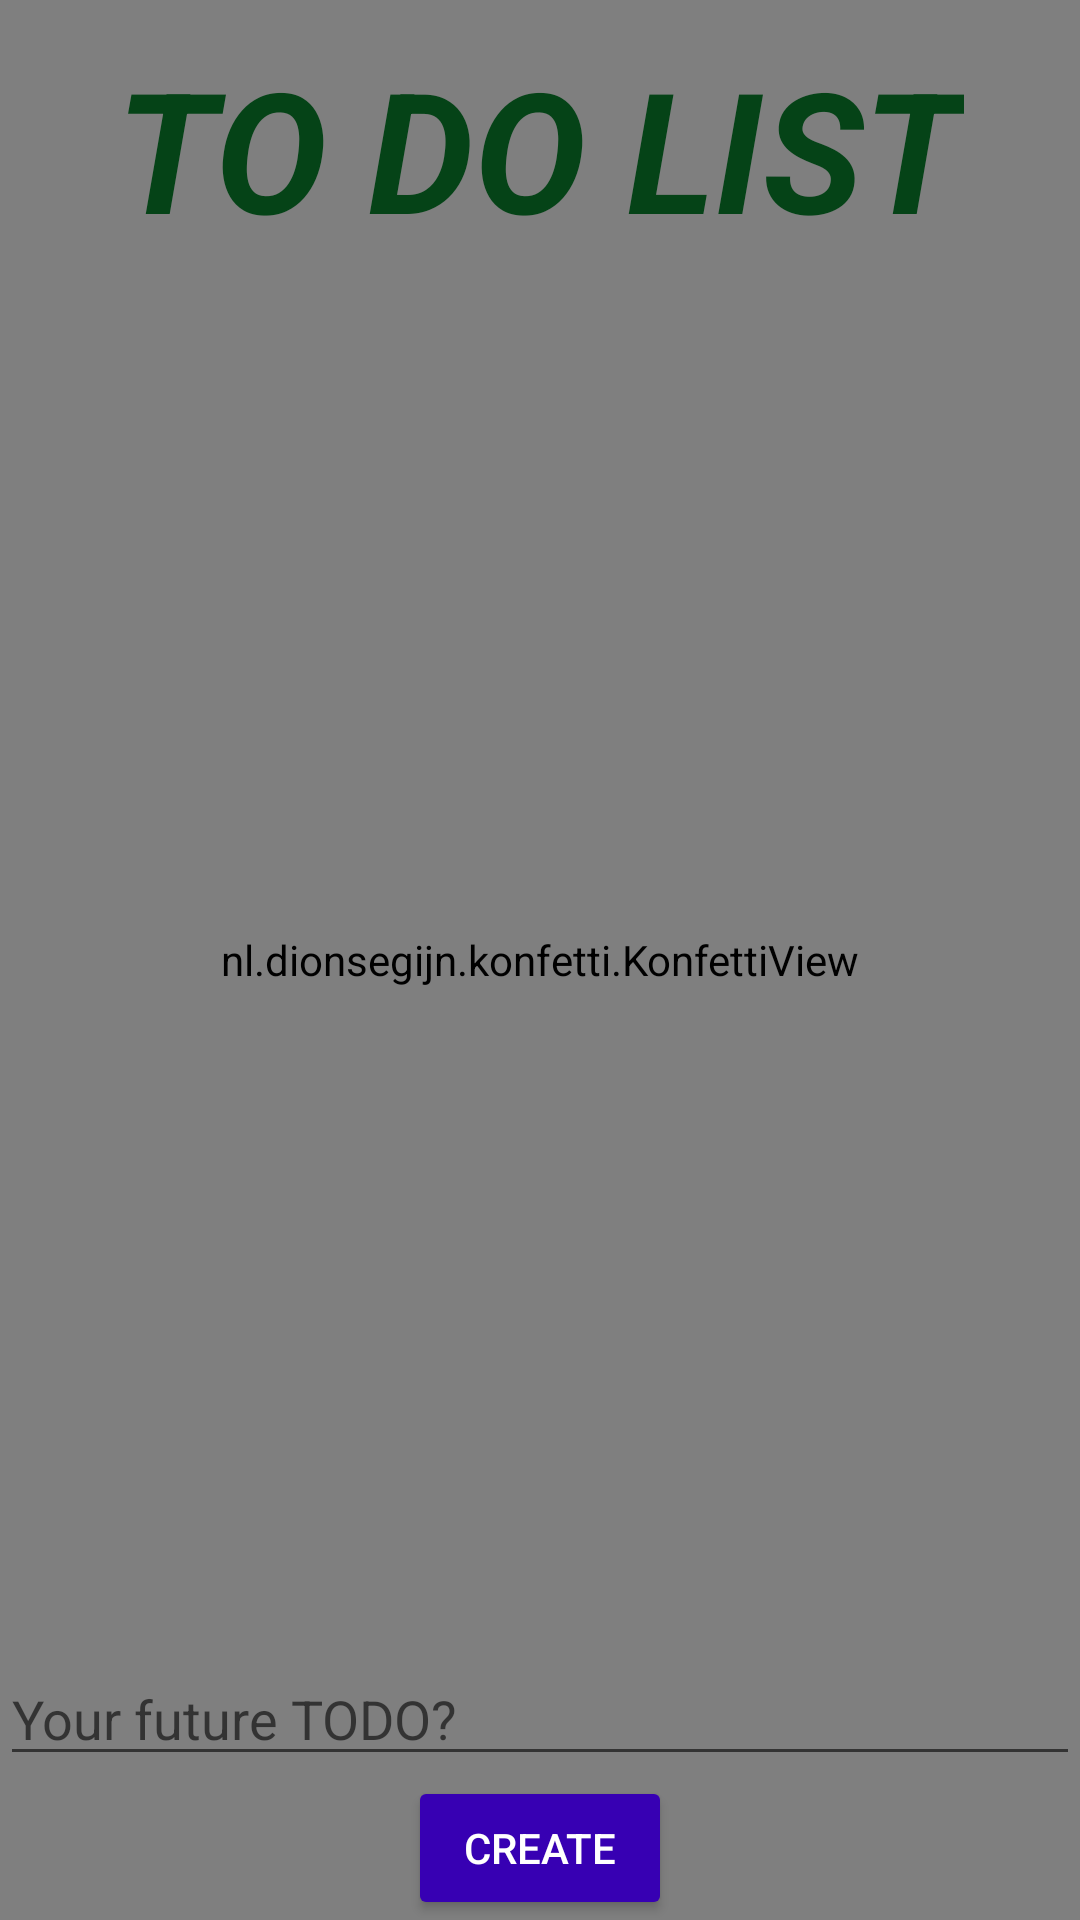

This screen was rendered from an Android layout file. Write that file and the resources it references.
<!-- AndroidManifest.xml: application theme AppTheme -->
<!-- res/layout/activity_main.xml -->
<?xml version="1.0" encoding="utf-8"?>
<androidx.constraintlayout.widget.ConstraintLayout xmlns:android="http://schemas.android.com/apk/res/android"
    xmlns:app="http://schemas.android.com/apk/res-auto"
    xmlns:tools="http://schemas.android.com/tools"
    android:layout_width="match_parent"
    android:layout_height="match_parent"
    android:background="@drawable/background"
    tools:context=".MainActivity">

    <nl.dionsegijn.konfetti.KonfettiView
        android:layout_height="match_parent"
        android:layout_width="match_parent"
        android:id="@+id/viewKonfetti"
        />

    <TextView
        android:id="@+id/TextViewHeader"
        android:layout_width="wrap_content"
        android:layout_height="wrap_content"
        android:layout_marginTop="12dp"
        android:text="@string/to_do_list_n"
        android:textAppearance="@style/TextAppearance.AppCompat.Display3"
        android:textColor="@color/darkGreen"
        android:textStyle="bold|italic"
        app:layout_constraintLeft_toLeftOf="parent"
        app:layout_constraintRight_toRightOf="parent"
        app:layout_constraintTop_toTopOf="parent" />

    <androidx.recyclerview.widget.RecyclerView
        android:id="@+id/recyclerview"
        android:layout_width="0dp"
        android:layout_height="0dp"
        app:layout_constraintBottom_toTopOf="@id/EditTextToInsert"
        app:layout_constraintLeft_toLeftOf="parent"
        app:layout_constraintRight_toRightOf="parent"
        app:layout_constraintTop_toBottomOf="@id/TextViewHeader">

    </androidx.recyclerview.widget.RecyclerView>

    <EditText
        android:id="@+id/EditTextToInsert"
        android:layout_width="match_parent"
        android:layout_height="wrap_content"
        android:hint="@string/future_task"
        android:text=""
        app:layout_constraintBottom_toTopOf="@+id/ButtonCreate" />

    <Button
        android:id="@+id/ButtonCreate"
        style="@style/Widget.AppCompat.Button.Colored"
        android:layout_width="wrap_content"
        android:layout_height="wrap_content"
        android:text="@string/create"
        app:layout_constraintBottom_toBottomOf="parent"
        app:layout_constraintLeft_toLeftOf="parent"
        app:layout_constraintRight_toRightOf="parent" />

</androidx.constraintlayout.widget.ConstraintLayout >
<!-- resources referenced by this layout -->
<resources>
  <color name="darkGreen">#054317</color>
  <!-- drawable background: jpg bitmap (drawable, 35657 bytes) -->
  <string name="create">Create</string>
  <string name="future_task">Your future TODO?</string>
  <string name="to_do_list_n">TO DO LIST</string>
  <style name="AppTheme" parent="Theme.AppCompat.Light.NoActionBar">
          
          <item name="colorPrimary">@color/grey</item>
          <item name="colorPrimaryDark">@color/black</item>
          <item name="colorAccent">@color/colorPrimaryDark</item>
      </style>
  <color name="grey">#423B3B</color>
  <color name="black">#000000</color>
  <color name="colorPrimaryDark">#3700B3</color>
</resources>
